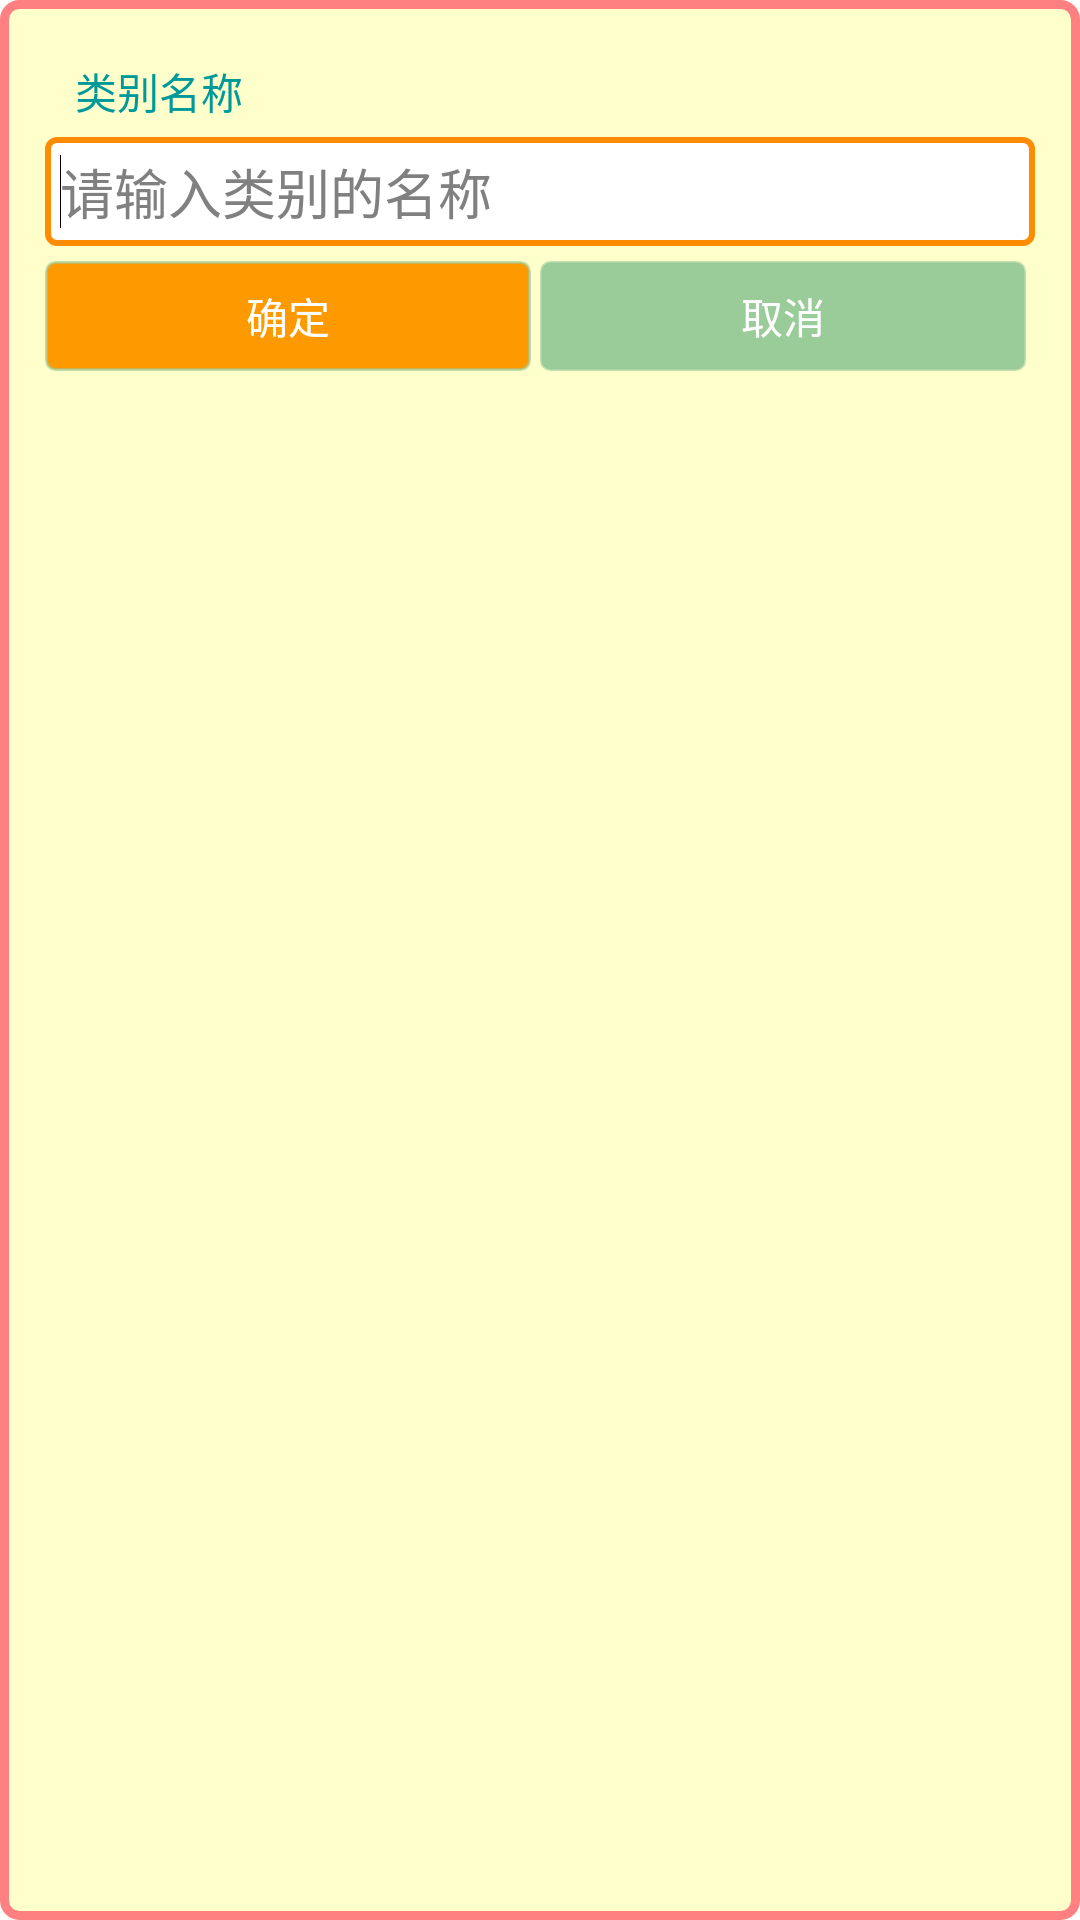

This screen was rendered from an Android layout file. Write that file and the resources it references.
<!-- AndroidManifest.xml: application theme AppTheme -->
<!-- res/layout/sort_menu_dialog.xml -->
<?xml version="1.0" encoding="utf-8"?>
<LinearLayout xmlns:android="http://schemas.android.com/apk/res/android"
    android:layout_width="wrap_content"
    android:layout_height="wrap_content"
    android:background="@drawable/menu_dialog_shape"
    android:orientation="vertical"
    android:padding="15dp" >

    <TextView
        android:id="@+id/sort_title"
        android:layout_width="wrap_content"
        android:layout_height="wrap_content"
        android:maxEms="10"
        android:minEms="10"
        android:paddingBottom="5dp"
        android:paddingLeft="10dp"
        android:paddingTop="5dp"
        android:textColor="@color/channel_menu_text"
        android:text="类别名称" />

    <AutoCompleteTextView
        android:id="@+id/sort_menu_title_edit"
        android:layout_width="match_parent"
        android:layout_height="wrap_content"
        android:background="@drawable/menu_dialog_edittext"
        android:ems="10"
        android:padding="5dp"
        android:hint="请输入类别的名称" >

        <requestFocus />
    </AutoCompleteTextView>

    <LinearLayout
        android:id="@+id/bottom_bar"
        android:layout_width="match_parent"
        android:layout_height="wrap_content" >

        <Button
            android:id="@+id/sort_menu_sure"
            android:layout_width="0dp"
            android:layout_height="wrap_content"
            android:layout_marginRight="3dp"
            android:layout_marginTop="5dp"
            android:layout_weight="1.0"
            android:background="@drawable/menu_dialog_button_sure"
            android:paddingBottom="8dp"
            android:paddingTop="8dp"
            android:text="确定"
            android:textColor="#ffffff" />

        <Button
            android:id="@+id/sort_menu_cancel"
            android:layout_width="0dp"
            android:layout_height="wrap_content"
            android:layout_marginRight="3dp"
            android:layout_marginTop="5dp"
            android:layout_weight="1.0"
            android:background="@drawable/menu_dialog_button"
            android:paddingBottom="8dp"
            android:paddingTop="8dp"
            android:text="取消"
            android:textColor="#ffffff" />
    </LinearLayout>

</LinearLayout>
<!-- resources referenced by this layout -->
<resources>
  <color name="channel_menu_text">#009999</color>
  <!-- drawable menu_dialog_button (drawable) -->
  <?xml version="1.0" encoding="utf-8"?>
  
  <selector xmlns:android="http://schemas.android.com/apk/res/android" >
      
      <item android:state_pressed="true" >
          <shape android:shape="rectangle" >
              
      		<solid android:color="@color/channel_menu_button_press_bg" />
      		
      		<corners android:radius="3dp" /> 
      		<stroke android:width="1dp" android:color="@color/channel_menu_button_storke" />
          </shape>
      </item>
      
      <item >
          <shape android:shape="rectangle" >
              
      		<solid android:color="@color/channel_menu_button_bg" />
      		
      		<corners android:radius="3dp" /> 
      		<stroke android:width="1dp" android:color="@color/channel_menu_button_storke" />
          </shape>
      </item>
  
  </selector>
  <!-- drawable menu_dialog_button_sure (drawable) -->
  <?xml version="1.0" encoding="utf-8"?>
  
  <selector xmlns:android="http://schemas.android.com/apk/res/android" >
      
      <item android:state_pressed="true" >
          <shape android:shape="rectangle" >
              
      		<solid android:color="@color/channel_menu_button_sure_press_bg" />
      		
      		<corners android:radius="3dp" /> 
      		<stroke android:width="1dp" android:color="@color/channel_menu_button_storke" />
          </shape>
      </item>
      
      <item >
          <shape android:shape="rectangle" >
              
      		<solid android:color="@color/channel_menu_button_sure_bg" />
      		
      		<corners android:radius="3dp" /> 
      		<stroke android:width="1dp" android:color="@color/channel_menu_button_storke" />
          </shape>
      </item>
  
  </selector>
  <!-- drawable menu_dialog_shape (drawable) -->
  <?xml version="1.0" encoding="utf-8"?>
  <shape xmlns:android="http://schemas.android.com/apk/res/android">
      <solid android:color="@color/channel_menu_bg"/>
      <corners android:radius="5dp" />
      <stroke android:width="3dp" color="@color/stork"/>
  </shape>
  <style name="AppTheme" parent="android:Theme.Light">
  
      <item name="android:checkboxStyle">@style/CheckBoxAppTheme</item>
  
      <item name="android:listViewStyle">@style/ListViewAppTheme</item>
  
      <item name="android:listViewWhiteStyle">@style/ListViewAppTheme.White</item>
  
      <item name="android:spinnerItemStyle">@style/SpinnerItemAppTheme</item>
  
    </style>
  <color name="channel_menu_button_press_bg">#0099CC</color>
  <color name="channel_menu_button_storke">#9999CC99</color>
  <color name="channel_menu_button_bg">#99CC99</color>
  <color name="channel_menu_button_sure_press_bg">#A0FF9900</color>
  <color name="channel_menu_button_sure_bg">#FF9900</color>
  <color name="channel_menu_edittext_bg">#ffffff</color>
  <color name="channel_menu_edittext_storke_press">#A0FF8C00</color>
  <color name="channel_menu_edittext_storke_focuse">#FF8C00</color>
  <color name="channel_menu_edittext_storke">#99CC99</color>
  <color name="channel_menu_bg">#FFFFCC</color>
  <color name="stork">#ff8080</color>
  <style name="CheckBoxAppTheme" parent="android:Widget.CompoundButton.CheckBox">
        <item name="android:button">@drawable/btn_check_holo_light</item>
    </style>
  <style name="ListViewAppTheme" parent="android:Widget.ListView">
        <item name="android:listSelector">@drawable/list_selector_holo_light</item>
    </style>
  <style name="ListViewAppTheme.White" parent="android:Widget.ListView.White">
        <item name="android:listSelector">@drawable/list_selector_holo_light</item>
    </style>
  <style name="SpinnerItemAppTheme" parent="android:TextAppearance.Widget.TextView.SpinnerItem">
        <item name="android:textColor">#000000</item>
    </style>
</resources>
